Run: headless pygame with SDL's dummy video driver; simulated clock (each Clock.tick advances the game by its frame time, no real sleeping); random seed 0; keys injected as events and as key.get_pressed() state; no mouse input; restart key C tapped at the start of phases 3 and 4.
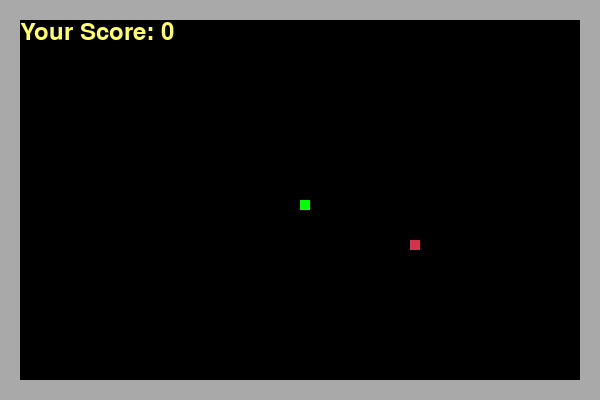
Frame 1 of 4 · flips 1–60 · no input
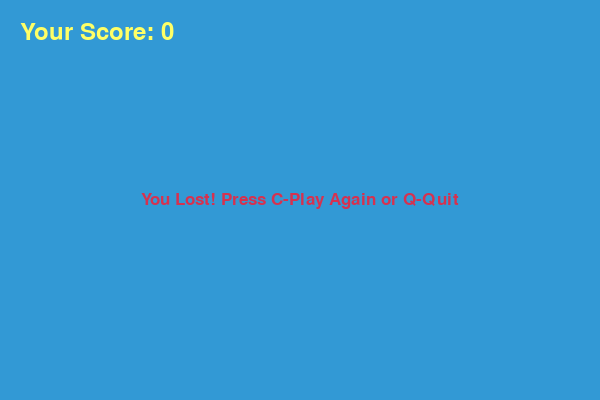
Frame 2 of 4 · flips 61–180 · tapped SPACE, RETURN · held RIGHT (→), D
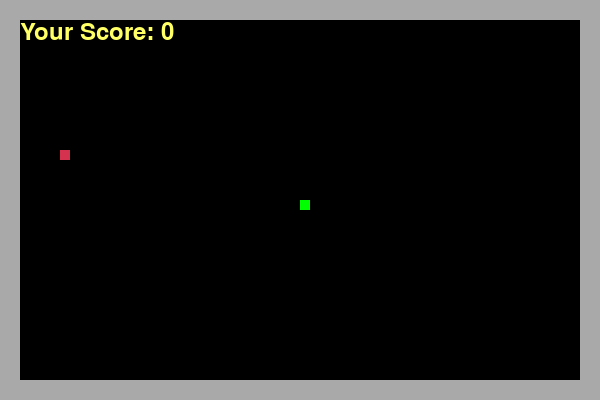
Frame 3 of 4 · flips 181–300 · tapped C · held DOWN (↓), S
Frame 4 of 4 · flips 301–420 · tapped C · held LEFT (←), A, UP (↑), W · screen same as frame 2, image omitted

The pygame program that drew these frames:

import pygame
import time
import random

# --- Initialization ---
pygame.init()

# Colors (R, G, B)
WHITE = (255, 255, 255)
YELLOW = (255, 255, 102)
BLACK = (0, 0, 0)
RED = (213, 50, 80)
GREEN = (0, 255, 0)
BLUE = (50, 153, 213)
# --- NEW: Border Color ---
BORDER_COLOR = (169, 169, 169)  # Dark Gray

# Display settings
DIS_WIDTH = 600
DIS_HEIGHT = 400

dis = pygame.display.set_mode((DIS_WIDTH, DIS_HEIGHT))
pygame.display.set_caption('Python Snake Game')

clock = pygame.time.Clock()

# Snake settings
SNAKE_BLOCK = 10
SNAKE_SPEED = 15
# --- NEW: Border Thickness ---
BORDER_WIDTH = 20

# Fonts
font_style = pygame.font.SysFont("bahnschrift", 25)
score_font = pygame.font.SysFont("comicsansms", 35)


def your_score(score):
    value = score_font.render("Your Score: " + str(score), True, YELLOW)
    dis.blit(value, [BORDER_WIDTH, BORDER_WIDTH])  # Moved score slightly inside


def our_snake(snake_block, snake_list):
    for x in snake_list:
        pygame.draw.rect(dis, GREEN, [x[0], x[1], snake_block, snake_block])


def message(msg, color):
    mesg = font_style.render(msg, True, color)
    # Center the message
    text_rect = mesg.get_rect(center=(DIS_WIDTH / 2, DIS_HEIGHT / 2))
    dis.blit(mesg, text_rect)


def gameLoop():
    game_over = False
    game_close = False

    # Starting position
    x1 = DIS_WIDTH / 2
    y1 = DIS_HEIGHT / 2

    x1_change = 0
    y1_change = 0

    snake_List = []
    Length_of_snake = 1

    # Ensure food spawns INSIDE the borders (between BORDER_WIDTH and WIDTH - BORDER_WIDTH)
    foodx = round(random.randrange(BORDER_WIDTH, DIS_WIDTH - BORDER_WIDTH - SNAKE_BLOCK) / 10.0) * 10.0
    foody = round(random.randrange(BORDER_WIDTH, DIS_HEIGHT - BORDER_WIDTH - SNAKE_BLOCK) / 10.0) * 10.0

    while not game_over:

        while game_close == True:
            dis.fill(BLUE)
            message("You Lost! Press C-Play Again or Q-Quit", RED)
            your_score(Length_of_snake - 1)
            pygame.display.update()

            for event in pygame.event.get():
                if event.type == pygame.KEYDOWN:
                    if event.key == pygame.K_q:
                        game_over = True
                        game_close = False
                    if event.key == pygame.K_c:
                        gameLoop()

        # Input handling
        for event in pygame.event.get():
            if event.type == pygame.QUIT:
                game_over = True
            if event.type == pygame.KEYDOWN:
                if event.key == pygame.K_LEFT:
                    x1_change = -SNAKE_BLOCK
                    y1_change = 0
                elif event.key == pygame.K_RIGHT:
                    x1_change = SNAKE_BLOCK
                    y1_change = 0
                elif event.key == pygame.K_UP:
                    y1_change = -SNAKE_BLOCK
                    x1_change = 0
                elif event.key == pygame.K_DOWN:
                    y1_change = SNAKE_BLOCK
                    x1_change = 0

        # --- CHANGED: Boundary Check ---
        # Now checks against BORDER_WIDTH instead of 0
        if x1 >= DIS_WIDTH - BORDER_WIDTH or x1 < BORDER_WIDTH or y1 >= DIS_HEIGHT - BORDER_WIDTH or y1 < BORDER_WIDTH:
            game_close = True

        x1 += x1_change
        y1 += y1_change

        dis.fill(BLACK)

        # --- NEW: Draw the Border ---
        # Arguments: Surface, Color, [x, y, w, h], thickness
        pygame.draw.rect(dis, BORDER_COLOR, [0, 0, DIS_WIDTH, DIS_HEIGHT], BORDER_WIDTH)

        pygame.draw.rect(dis, RED, [foodx, foody, SNAKE_BLOCK, SNAKE_BLOCK])

        # Snake Movement Logic
        snake_Head = []
        snake_Head.append(x1)
        snake_Head.append(y1)
        snake_List.append(snake_Head)

        if len(snake_List) > Length_of_snake:
            del snake_List[0]

        # Self-collision Check
        for x in snake_List[:-1]:
            if x == snake_Head:
                game_close = True

        our_snake(SNAKE_BLOCK, snake_List)
        your_score(Length_of_snake - 1)

        pygame.display.update()

        # Eating Food Logic
        if x1 == foodx and y1 == foody:
            # --- CHANGED: Food Respawn Logic ---
            foodx = round(random.randrange(BORDER_WIDTH, DIS_WIDTH - BORDER_WIDTH - SNAKE_BLOCK) / 10.0) * 10.0
            foody = round(random.randrange(BORDER_WIDTH, DIS_HEIGHT - BORDER_WIDTH - SNAKE_BLOCK) / 10.0) * 10.0
            Length_of_snake += 1

        clock.tick(SNAKE_SPEED)

    pygame.quit()
    quit()


# Start the game
gameLoop()
